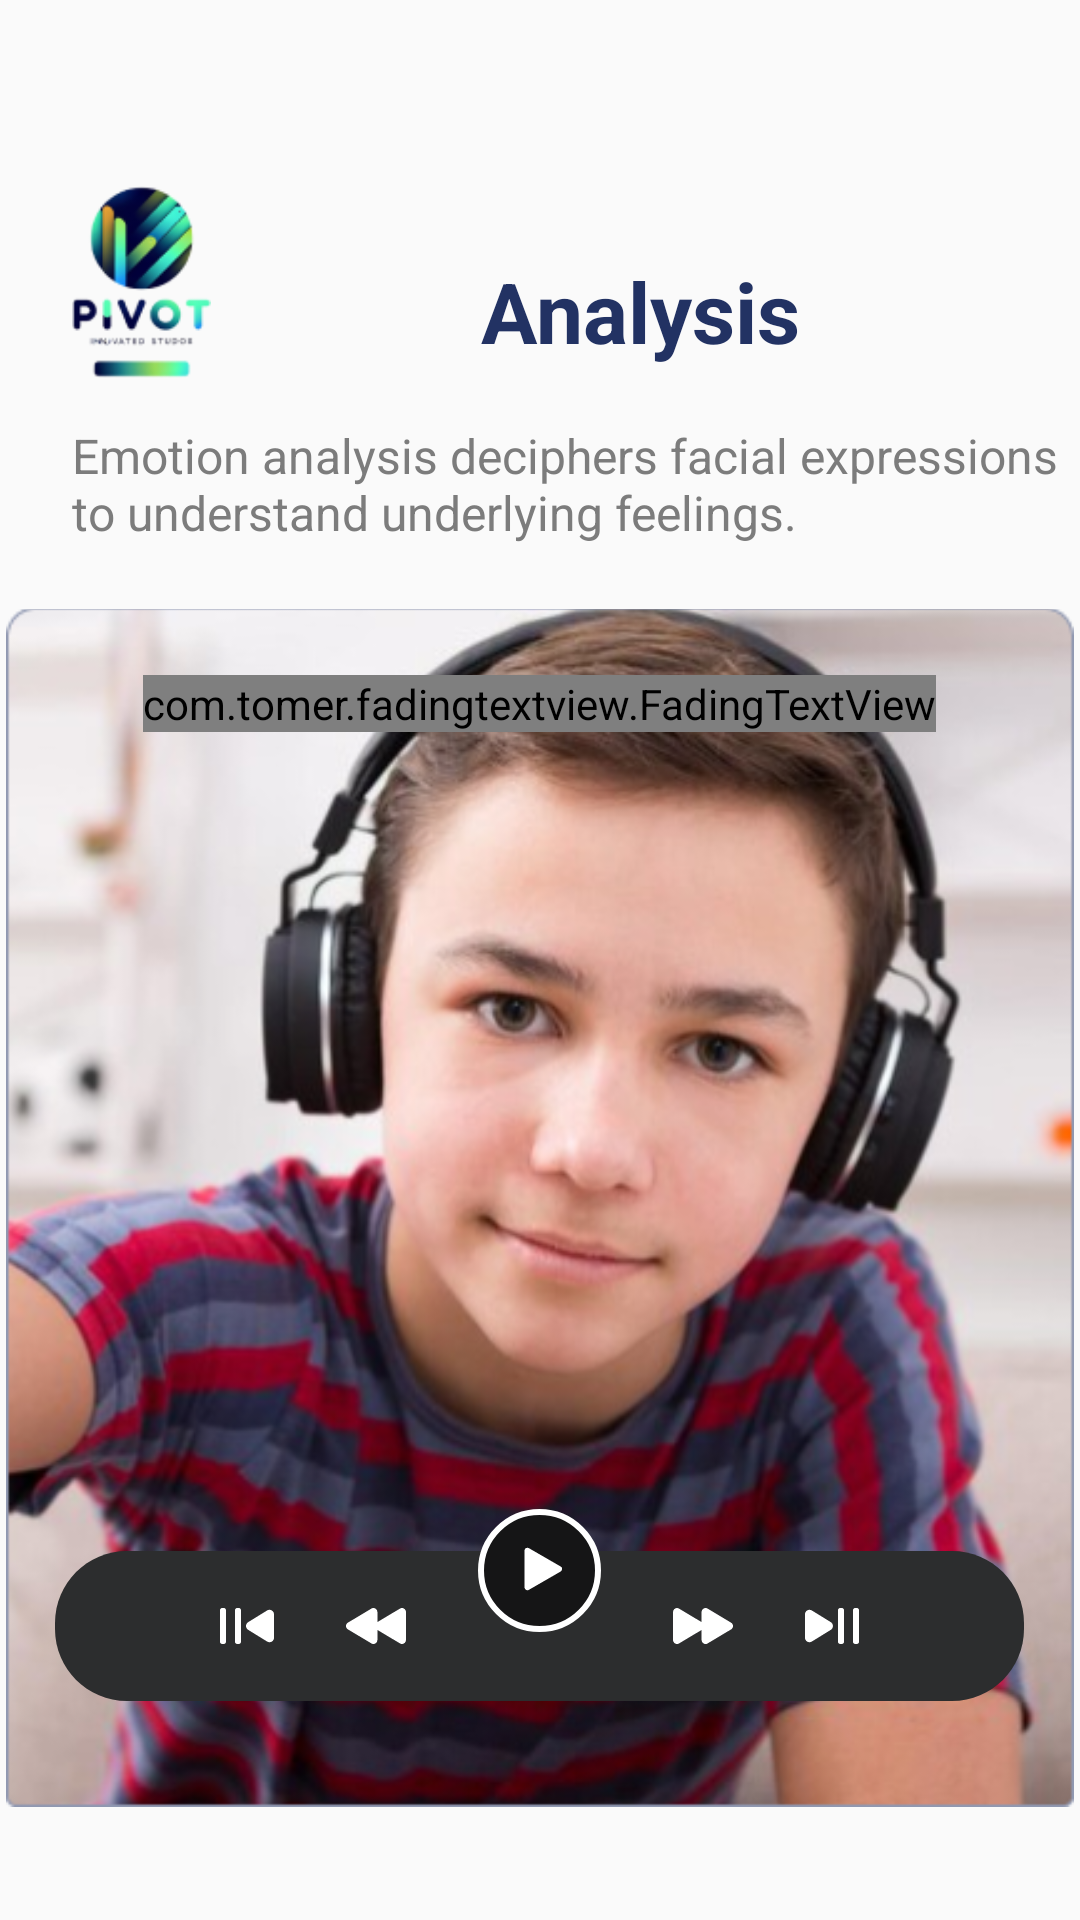

Layout XML and referenced resources for this Android screen:
<!-- AndroidManifest.xml: application theme AppTheme -->
<!-- res/layout/activity_music_player.xml -->
<?xml version="1.0" encoding="utf-8"?>
<RelativeLayout xmlns:android="http://schemas.android.com/apk/res/android"
    xmlns:app="http://schemas.android.com/apk/res-auto"
    xmlns:tools="http://schemas.android.com/tools"
    android:id="@+id/main"
    android:layout_width="match_parent"
    android:layout_height="match_parent"
    tools:context=".musicPlayer">

    <RelativeLayout
        android:layout_width="wrap_content"
        android:id="@+id/r1"
        android:layout_height="wrap_content">

        <ImageView android:id="@+id/_1b92d09c_27d2_4a66_941b_5af93115c383_1"
            android:src="@drawable/_1b92d09c_27d2_4a66_941b_5af93115c383_1"
            android:contentDescription="_1b92d09c_27d2_4a66_941b_5af93115c383_1"
            android:layout_marginStart="24dp"
            android:layout_marginTop="62dp"
            android:layout_width="46.22dp"
            android:layout_height="64dp" />

        <TextView android:id="@+id/analysis"
            android:textStyle="bold"
            android:layout_gravity="center_horizontal|center"
            android:gravity="center"
            android:textSize="28sp"
            android:textColor="@color/discover_color"
            android:layout_marginLeft="147dp"
            android:layout_marginTop="85dp"
            android:layout_width="133dp"
            android:layout_height="wrap_content"
            android:text="@string/analysis_string"
            />

        <TextView android:id="@+id/emotion_analysis_deciphers_facial_expressions_to_understand_underlying_feelings_"
            android:textSize="16sp"
            android:textColor="@color/emotion_analysis_deciphers_facial_expressions_to_understand_underlying_feelings__color"
            android:layout_marginLeft="24dp"
            android:layout_marginTop="141dp"
            android:layout_width="389.6dp"
            android:layout_height="wrap_content"
            android:text="@string/emotion_analysis_deciphers_facial_expressions_to_understand_underlying_feelings__string"
            />

        <RelativeLayout android:id="@+id/group_513174"
            android:layout_marginTop="203dp"

            android:layout_width="match_parent"
            android:layout_height="wrap_content">


            <ImageView
                android:id="@+id/rectangle_22792"
                android:layout_width="match_parent"
                android:layout_height="400dp"
                android:layout_marginTop="-1dp"
                android:contentDescription="rectangle_2279"
                android:src="@drawable/rectangle_22792" />

            <com.tomer.fadingtextview.FadingTextView
               android:layout_width="wrap_content"
                android:layout_marginTop="22dp"
                android:layout_centerHorizontal="true"
                android:id="@+id/fadingText"
                android:textStyle="bold"
                android:textSize="50dp"
                app:fadingTextViewTimeout="500"
                android:textColor="@color/white"
                android:layout_height="wrap_content">

</com.tomer.fadingtextview.FadingTextView>
            <ImageView
                android:id="@+id/image_group2"
                android:layout_width="wrap_content"
                android:layout_height="wrap_content"
                android:layout_marginTop="300dp"
                android:layout_centerHorizontal="true"

                android:scaleType="centerCrop"
                android:background="@drawable/image_group14" />
            <Button
                android:layout_width="match_parent"
                android:layout_marginStart="20dp"
                android:layout_marginTop="440dp"
                android:text="Make a Report"
                android:textColor="@color/white"
                android:textAllCaps="false"
                android:id="@+id/musicPlayer"
                android:layout_centerHorizontal="true"
                android:background="@drawable/_bg__sign_in_button_ek1_shape"
                android:layout_height="wrap_content">

            </Button>

    </RelativeLayout>



    </RelativeLayout>


</RelativeLayout>
<!-- resources referenced by this layout -->
<resources>
  <color name="discover_color">#223263</color>
  <color name="emotion_analysis_deciphers_facial_expressions_to_understand_underlying_feelings__color">#7C7C7C</color>
  <color name="white">#FFFFFFFF</color>
  <!-- drawable _1b92d09c_27d2_4a66_941b_5af93115c383_1: png bitmap (drawable, 11876 bytes) -->
  <!-- drawable _bg__sign_in_button_ek1_shape (drawable) -->
  <?xml version="1.0" encoding="utf-8"?>
  <shape xmlns:android="http://schemas.android.com/apk/res/android"
  	android:shape="rectangle" >
  	<corners android:radius="5dp" />
  	<solid android:color="@color/_bg__sign_in_button_ek1_color" />
  </shape>
  <!-- drawable image_group14: vector/xml drawable (drawable, 3785 chars, omitted) -->
  <!-- drawable rectangle_22792: png bitmap (drawable, 293060 bytes) -->
  <string name="analysis_string">Analysis </string>
  
      //fading text
  <string name="emotion_analysis_deciphers_facial_expressions_to_understand_underlying_feelings__string">Emotion analysis deciphers facial expressions to understand underlying feelings.</string>
  <style name="AppTheme" parent="Theme.AppCompat.Light.NoActionBar">
          <item name="colorPrimary">@color/colorPrimary</item>
          <item name="colorPrimaryDark">@color/colorPrimaryDark</item>
          <item name="colorAccent">@color/colorAccent</item>
          <item name="android:statusBarColor">@android:color/white</item>
          <item name="android:windowLightStatusBar">true</item>
      </style>
  <color name="_bg__sign_in_button_ek1_color">#2DC2B6</color>
  <color name="colorPrimary">#008577</color>
  <color name="colorPrimaryDark">#00574B</color>
  <color name="colorAccent">#D81B60</color>
</resources>
